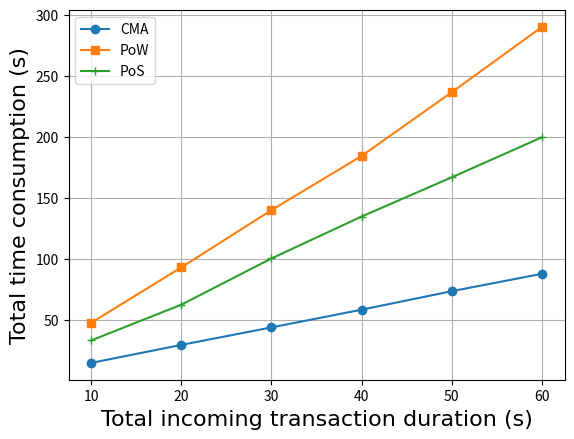

Source code (Python):
# -*- coding: UTF-8 -*-
import matplotlib.pyplot as plt
import matplotlib.font_manager as font_manager

x = [10, 20, 30, 40, 50, 60]
pow = [47.73158, 93.114892, 140.004355, 184.375631, 236.511841, 289.943089]
pos = [33.319528, 62.582494, 100.429156, 134.78289, 166.866376, 199.652467]
cma = [14.95417, 29.684793, 44.017046, 58.521419, 73.675574, 87.902069]

fig, axes = plt.subplots()

# legendFont = font_manager.FontProperties(family='Times New Roman', weight='bold', style='normal', size=20)
# xylabelFont = font_manager.FontProperties(family='Times New Roman', weight='bold', style='normal', size=22)
# legendFont = font_manager.FontProperties(family='Times New Roman')
xylabelFont = font_manager.FontProperties(family='Times New Roman', size=16)
csXYLabelFont = {'fontproperties': xylabelFont}
# axesFont = font_manager.FontProperties(family='Times New Roman', size=20)
# csAxesFont = {'fontproperties': axesFont}

axes.plot(x, cma, marker="o", label="CMA")
axes.plot(x, pow, marker="s", label="PoW")
axes.plot(x, pos, marker="+", label=r"PoS")
# width = 3  # the width of the bars
# axes.bar([p + width for p in x], height=cma, width=width, label="CMA")
# axes.bar([p - width for p in x], height=pow, width=width, label="PoW")
# axes.bar(x, height=pos, width=width, label="PoS")

axes.set_xlabel("Total incoming transaction duration (s)", **csXYLabelFont)
axes.set_ylabel("Total time consumption (s)", **csXYLabelFont)

# plt.xticks(**csAxesFont)
# plt.yticks(**csAxesFont)
# plt.legend(prop=legendFont, loc='upper left')
plt.legend()
plt.grid()
plt.show()
